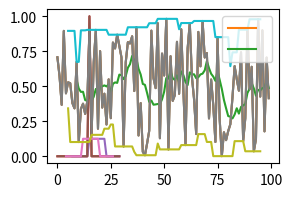
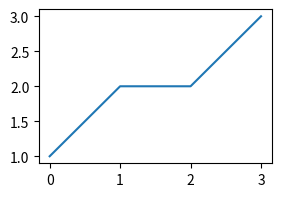
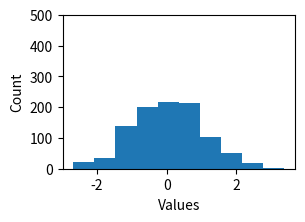
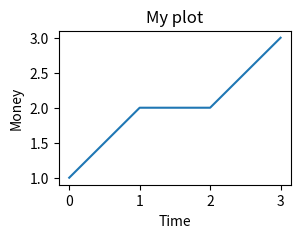
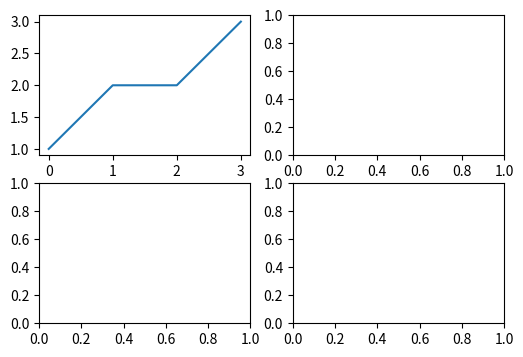
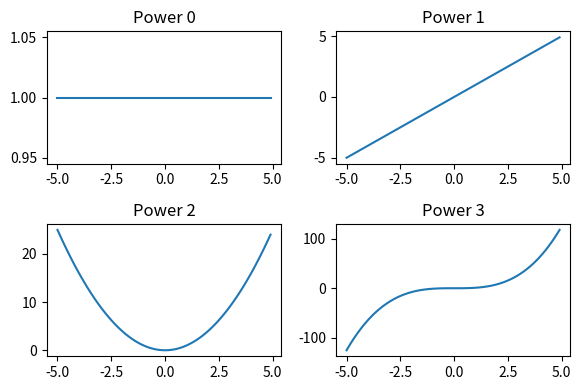

The script that saved these images, in order:
import pandas as pd
import numpy as np
from matplotlib import pyplot as plt

n_subjects, n_trials = 3, 4
trials_df = pd.DataFrame(dict(subject=[f"subj{i}" for i in range(n_subjects) for _ in range(n_trials)],
                              accuracy=np.random.uniform(0, 1, n_trials*n_subjects), rt=np.random.uniform(0, 100, n_trials*n_subjects)))
trials_df.head(4)

# In this case, the operation is `mean()`.
# Note how the result will have the variable we group by as index:
subj_means_df = trials_df.groupby("subject").mean()
subj_means_df

trials_df.head(5)

subj_means_df.head(3)

# this will try to match indexes of one dataframe with the other. As there won't be matches, 
# the result will be lots of nans!
trials_df - subj_means_df

trials_df.set_index("subject")
 #trials_df.head()

normalized = trials_df.set_index("subject") - subj_means_df
normalized.head()

# Create again a trials_df:
trials_df = pd.DataFrame(dict(subject=[f"subj{i}" for i in range(n_subjects) for _ in range(n_trials)],
                              trial_type=[f"type{n//2}" for i in range(n_subjects) for n in range(n_trials)],
                              accuracy=np.random.uniform(0, 1, n_trials*n_subjects),
                              rt=np.random.uniform(0, 100, n_trials*n_subjects)))

trials_df.head()

trial_subj_avg = trials_df.groupby(["subject", "trial_type"]).mean()
trial_subj_avg

trials_df.set_index(["subject", "trial_type"]) - trial_subj_avg

# Let's create a time series:
time_series = pd.Series(np.random.rand(100))
time_series.plot()

# This will compute the mean in a rolling window - ie, smooth it!
rolling_wnd_size = 10
smoothed = time_series.rolling(rolling_wnd_size).mean()

time_series.plot(legend="Original")
smoothed.plot(legend="Time averaged")

dirac_series = pd.Series(np.zeros(30))
dirac_series[15] = 1

dirac_series.plot(figsize=(3,2))
dirac_series.rolling(8).mean().plot()

dirac_series.plot(figsize=(3,2))
dirac_series.rolling(8, center=True).mean().plot()

win_size = 10
time_series.plot()
time_series.rolling(window=win_size, center=True).min().plot()
time_series.rolling(window=win_size, center=True).max().plot()

import matplotlib.pyplot as plt

plt.figure(figsize=(3,2))  # with the figsize argument we can control the dimension of the plot
plt.plot([1, 2, 2, 3])  # plot a line


plt.figure(figsize=(3,2))
plt.hist(np.random.randn(1000))
plt.xlabel("Values")
plt.ylabel("Count")
plt.ylim(0, 500)

fig, ax = plt.subplots(figsize=(3,2)) # this will create a figure and an axis object

type(fig), type(ax)

fig, ax = plt.subplots(figsize=(3,2)) # this will create a figure and an axis object

# We can now call methods of the axis object:
ax.plot([1, 2, 2, 3])

# We can modify the aspect of the axis using its methods:
ax.set(xlabel="Time", ylabel="Money", title="My plot")

fig, axes = plt.subplots(2, 2, figsize=(6, 4))

type(axes)

axes.shape

type(axes[0, 0])

axes[0, 0]  # access one subplot from the grid. From here we can plot using plotting methods

fig, axes = plt.subplots(2, 2, figsize=(6, 4))
axes[0, 0].plot([1, 2, 2, 3])

fig, axes = plt.subplots(2, 2, figsize=(6, 4))
x = np.arange(-5, 5, 0.1)
for i in range(4):
    current_axis = axes.flat[i]  # Select one axis
    current_axis.plot(x, x**i)  # Plot on it
    current_axis.set(title=f"Power {i}")  # Set title

plt.tight_layout()